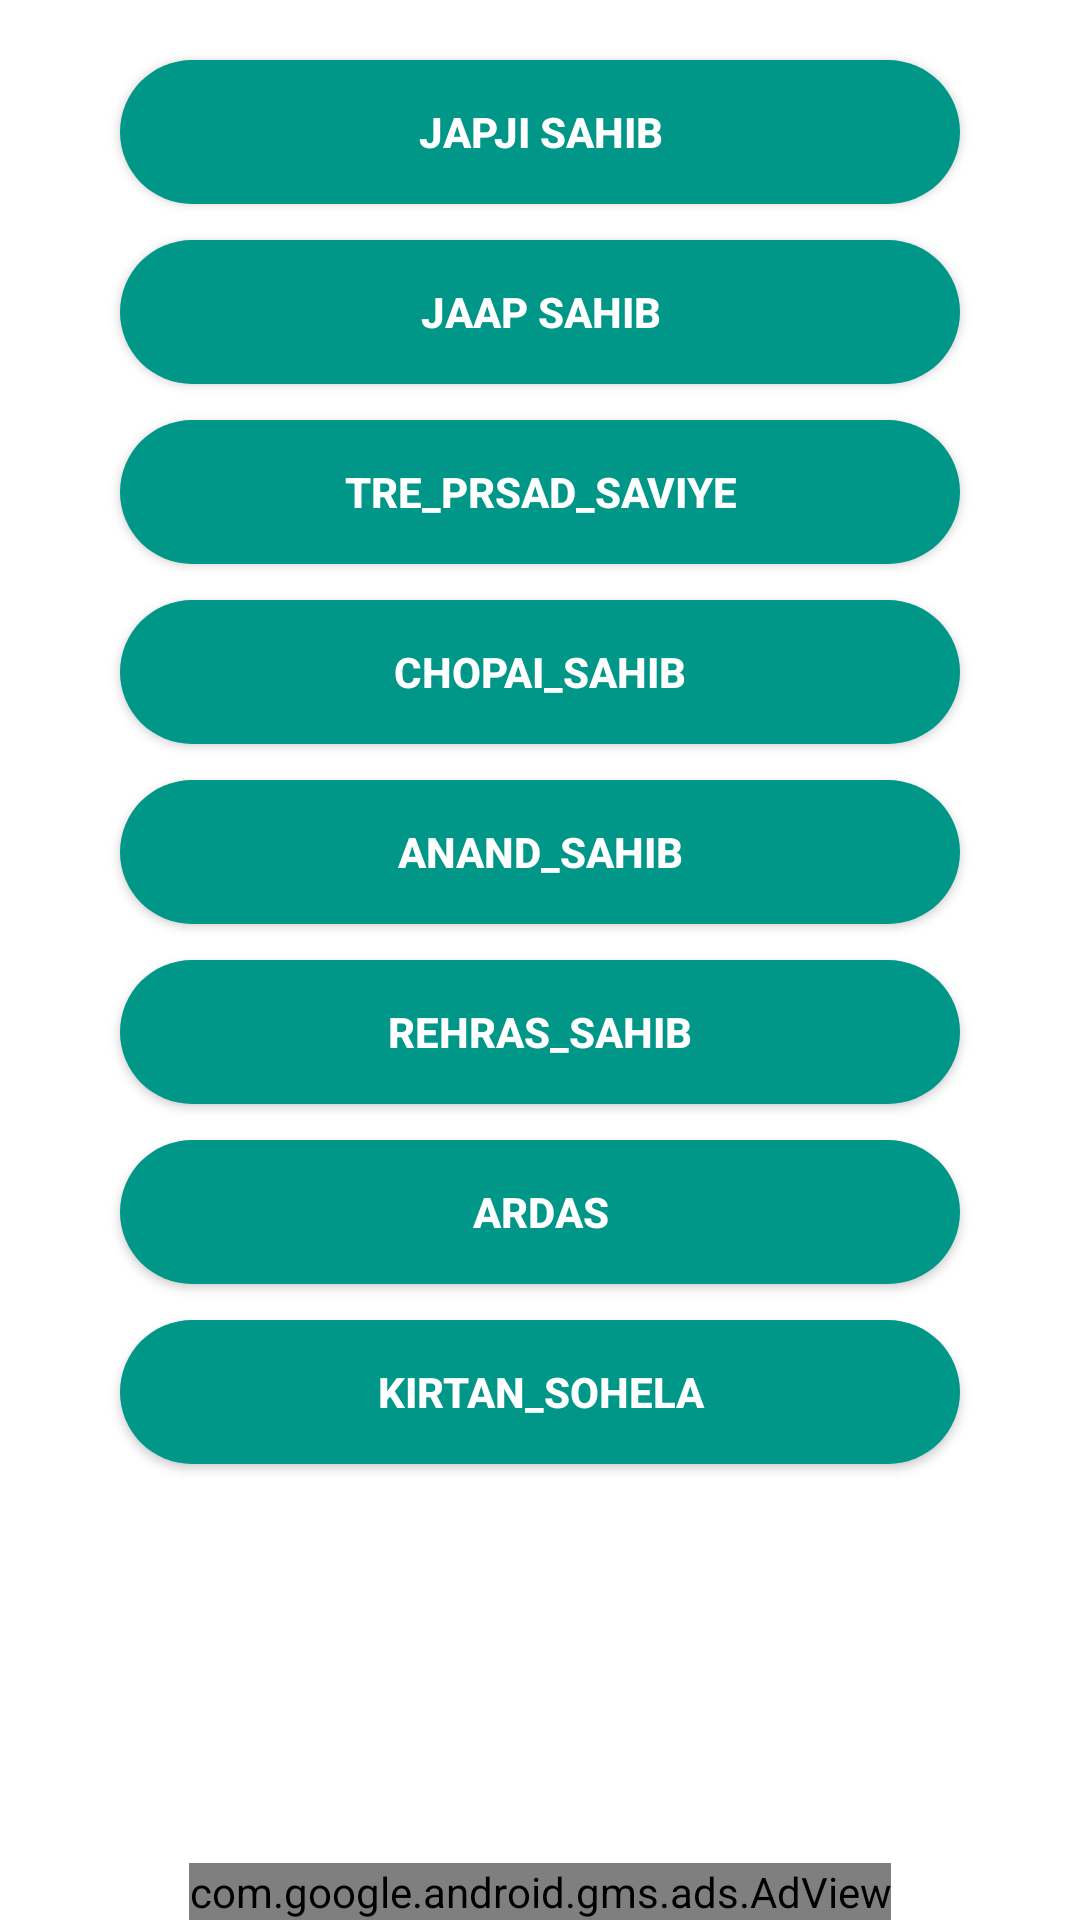

Android layout source for this screen:
<!-- AndroidManifest.xml: application theme Theme.GuruBaniApp -->
<!-- res/layout/activity_main.xml -->
<?xml version="1.0" encoding="utf-8"?>
<RelativeLayout xmlns:android="http://schemas.android.com/apk/res/android"
    xmlns:tools="http://schemas.android.com/tools"
    android:layout_width="match_parent"
    android:layout_height="match_parent"
    tools:context=".MainActivity">



    <Button
        android:id="@+id/study1"
        android:layout_width="330dp"
        android:layout_height="wrap_content"
        android:layout_alignParentStart="true"
        android:layout_alignParentEnd="true"
        android:layout_marginStart="40dp"
        android:layout_marginTop="20dp"
        android:layout_marginEnd="40dp"
        android:text="@string/Japji_sahib"
        android:textStyle="bold"
        android:textColor="@android:color/white"
        android:background="@drawable/rounded_corner"/>
    <Button
        android:id="@+id/study2"
        android:layout_width="330dp"
        android:layout_height="wrap_content"
        android:layout_alignParentStart="true"
        android:layout_alignParentEnd="true"
        android:layout_marginStart="40dp"
        android:layout_marginTop="80dp"
        android:layout_marginEnd="40dp"
        android:text="@string/Jaap_sahib"
        android:textStyle="bold"
        android:textColor="@android:color/white"
        android:background="@drawable/rounded_corner"/>

    <Button
        android:id="@+id/study3"
        android:layout_width="330dp"
        android:layout_height="wrap_content"
        android:layout_alignParentStart="true"
        android:layout_alignParentEnd="true"
        android:layout_marginStart="40dp"
        android:layout_marginTop="140dp"
        android:layout_marginEnd="40dp"
        android:text="@string/Tre_Prsad_Saviye"
        android:textStyle="bold"
        android:textColor="@android:color/white"
        android:background="@drawable/rounded_corner"/>

    <Button
        android:id="@+id/study4"
        android:layout_width="330dp"
        android:layout_height="wrap_content"
        android:layout_alignParentStart="true"
        android:layout_alignParentEnd="true"
        android:layout_marginStart="40dp"
        android:layout_marginTop="200dp"
        android:layout_marginEnd="40dp"
        android:text="@string/Chopai_Sahib"
        android:textStyle="bold"
        android:textColor="@android:color/white"
        android:background="@drawable/rounded_corner"/>

    <Button
        android:id="@+id/study5"
        android:layout_width="330dp"
        android:layout_height="wrap_content"
        android:layout_alignParentStart="true"
        android:layout_alignParentEnd="true"
        android:layout_marginStart="40dp"
        android:layout_marginTop="260dp"
        android:layout_marginEnd="40dp"
        android:text="@string/Anand_sahib"
        android:textStyle="bold"
        android:textColor="@android:color/white"
        android:background="@drawable/rounded_corner"/>

    <Button
        android:id="@+id/study6"
        android:layout_width="330dp"
        android:layout_height="wrap_content"
        android:layout_alignParentStart="true"
        android:layout_alignParentEnd="true"
        android:layout_marginStart="40dp"
        android:layout_marginTop="320dp"
        android:layout_marginEnd="40dp"
        android:text="@string/Rehras_sahib"
        android:textStyle="bold"
        android:textColor="@android:color/white"
        android:background="@drawable/rounded_corner"/>

    <Button
        android:id="@+id/study7"
        android:layout_width="330dp"
        android:layout_height="wrap_content"
        android:layout_alignParentStart="true"
        android:layout_alignParentEnd="true"
        android:layout_marginStart="40dp"
        android:layout_marginTop="380dp"
        android:layout_marginEnd="40dp"
        android:text="@string/Ardas"
        android:textStyle="bold"
        android:textColor="@android:color/white"
        android:background="@drawable/rounded_corner"/>

    <Button
        android:id="@+id/study8"
        android:layout_width="330dp"
        android:layout_height="wrap_content"
        android:layout_alignParentStart="true"
        android:layout_alignParentEnd="true"
        android:layout_marginStart="40dp"
        android:layout_marginTop="440dp"
        android:layout_marginEnd="40dp"
        android:text="@string/Kirtan_Sohela"
        android:textStyle="bold"
        android:textColor="@android:color/white"
        android:background="@drawable/rounded_corner" />

    <com.google.android.gms.ads.AdView
        xmlns:ads="http://schemas.android.com/apk/res-auto"
        android:id="@+id/adView"
        android:layout_width="wrap_content"
        android:layout_height="wrap_content"
        android:layout_centerHorizontal="true"
        android:layout_alignParentBottom="true"
        ads:adSize="BANNER"
        ads:adUnitId="ca-app-pub-5296094519014928/9719232872">
    </com.google.android.gms.ads.AdView>

</RelativeLayout>
<!-- resources referenced by this layout -->
<resources>
  <!-- drawable rounded_corner (drawable) -->
  <?xml version="1.0" encoding="utf-8"?>
  <shape
      xmlns:android="http://schemas.android.com/apk/res/android"
      android:shape="rectangle">
  
      <corners android:radius="50dp" />
  
  
      
      <solid android:color="#009688" />
  
  </shape>
  <string name="Anand_sahib">Anand_Sahib</string>
  <string name="Ardas">Ardas</string>
  <string name="Chopai_Sahib">chopai_Sahib</string>
  <string name="Jaap_sahib">Jaap Sahib</string>
  <string name="Japji_sahib">Japji Sahib</string>
  <string name="Kirtan_Sohela">Kirtan_Sohela</string>
  <string name="Rehras_sahib">Rehras_sahib</string>
  <string name="Tre_Prsad_Saviye">Tre_Prsad_Saviye</string>
  <style name="Theme.GuruBaniApp" parent="Theme.MaterialComponents.DayNight.DarkActionBar">
          
          <item name="colorPrimary">@color/purple_500</item>
          <item name="colorPrimaryVariant">@color/purple_700</item>
          <item name="colorOnPrimary">@color/white</item>
          
          <item name="colorSecondary">@color/teal_200</item>
          <item name="colorSecondaryVariant">@color/teal_700</item>
          <item name="colorOnSecondary">@color/black</item>
          
          <item name="android:statusBarColor" tools:targetApi="l">?attr/colorPrimaryVariant</item>
          
      </style>
  <!-- not gathered from this repository: default colours our renderer supplied (Android Studio template values) -->
  <color name="purple_500">#FF6200EE</color>
  <color name="purple_700">#FF3700B3</color>
  <color name="teal_200">#FF03DAC5</color>
  <color name="teal_700">#FF018786</color>
  <color name="black">#FF000000</color>
  <color name="white">#FFFFFFFF</color>
</resources>
